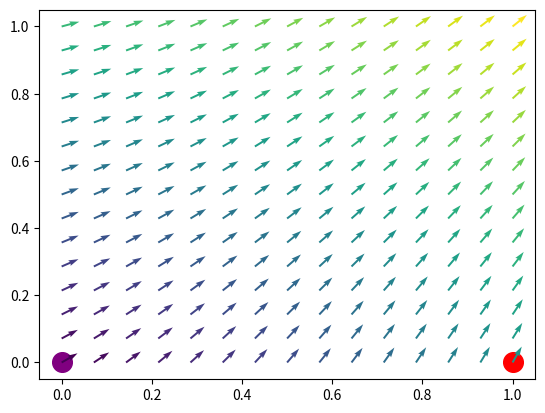

The matplotlib source for this figure:
import numpy as np
import matplotlib.pyplot as plt


def euler_explicite(f, tinit, Tfinal, yinit, h):
    N = round((Tfinal - tinit) / h)
    if isinstance(yinit, np.ndarray):
        d = len(yinit)
    else:
        d = 1
    y = np.zeros((d, N+1))
    y[:, 0] = yinit
    tn = tinit
    for n in range(N):
        y[:, n+1] = y[:, n]+h*np.dot(f,y[:, n])
        tn = tn + h
    return y


def f0(t, y):
    a,b,c,d = 1,1,1,1
    A = np.array([[a,-y[0]*b],[y[1],-1]])
    B = A.dot(y)
    return B

ti = 0
Tf = 1
h = 0.01
A = np.array([[0,0,1,0],[0,0,0,1],[0.75,1.3,0,2],[1.3,2.25,-2,0]])

"""
yi = np.array([0.5,np.sin(np.pi/3),0,0])
N = round((Tf-ti)/h)
t = (ti + np.arange(N+1)*h).reshape((1, N+1))
yschem = euler_explicite(A, ti, Tf, yi, h)
plt.plot(yschem[0],yschem[1])
"""

plt.scatter(0, 0, s=200, c='purple')
plt.scatter(1, 0, s=200, c='red')


x = np.linspace ( 0 ,1 ,15) # subdiviser l ’ intervalle de x [−4; 4]
y = np.linspace ( 0 ,1 ,15) # subdiviser l ’ intervalle de y [−4; 4]
X1 , Y1 = np.meshgrid (x ,y )

dx, dy = [], []
for i in x :
    for j in y :
        YX = euler_explicite(A,ti,1,np.array([i,j,0,0]),h) # generer les vecteurs tangents
        dx.append(YX[0,1]+0.5)
        dy.append(YX[1,1]+np.sin(np.pi/3))

dX=np.array(dx)
dY=np.array(dy)
M = np.hypot( dX , dY ) # normalisation
M[M == 0] = 1.0 # Normes d ’ eventuels vecteurs nuls
dX /= M # remplaces par 1 avant division
dY /= M
plt.quiver ( Y1 ,X1 ,dY , dX , M ) # generation du champs de vecteurs


plt.show()
